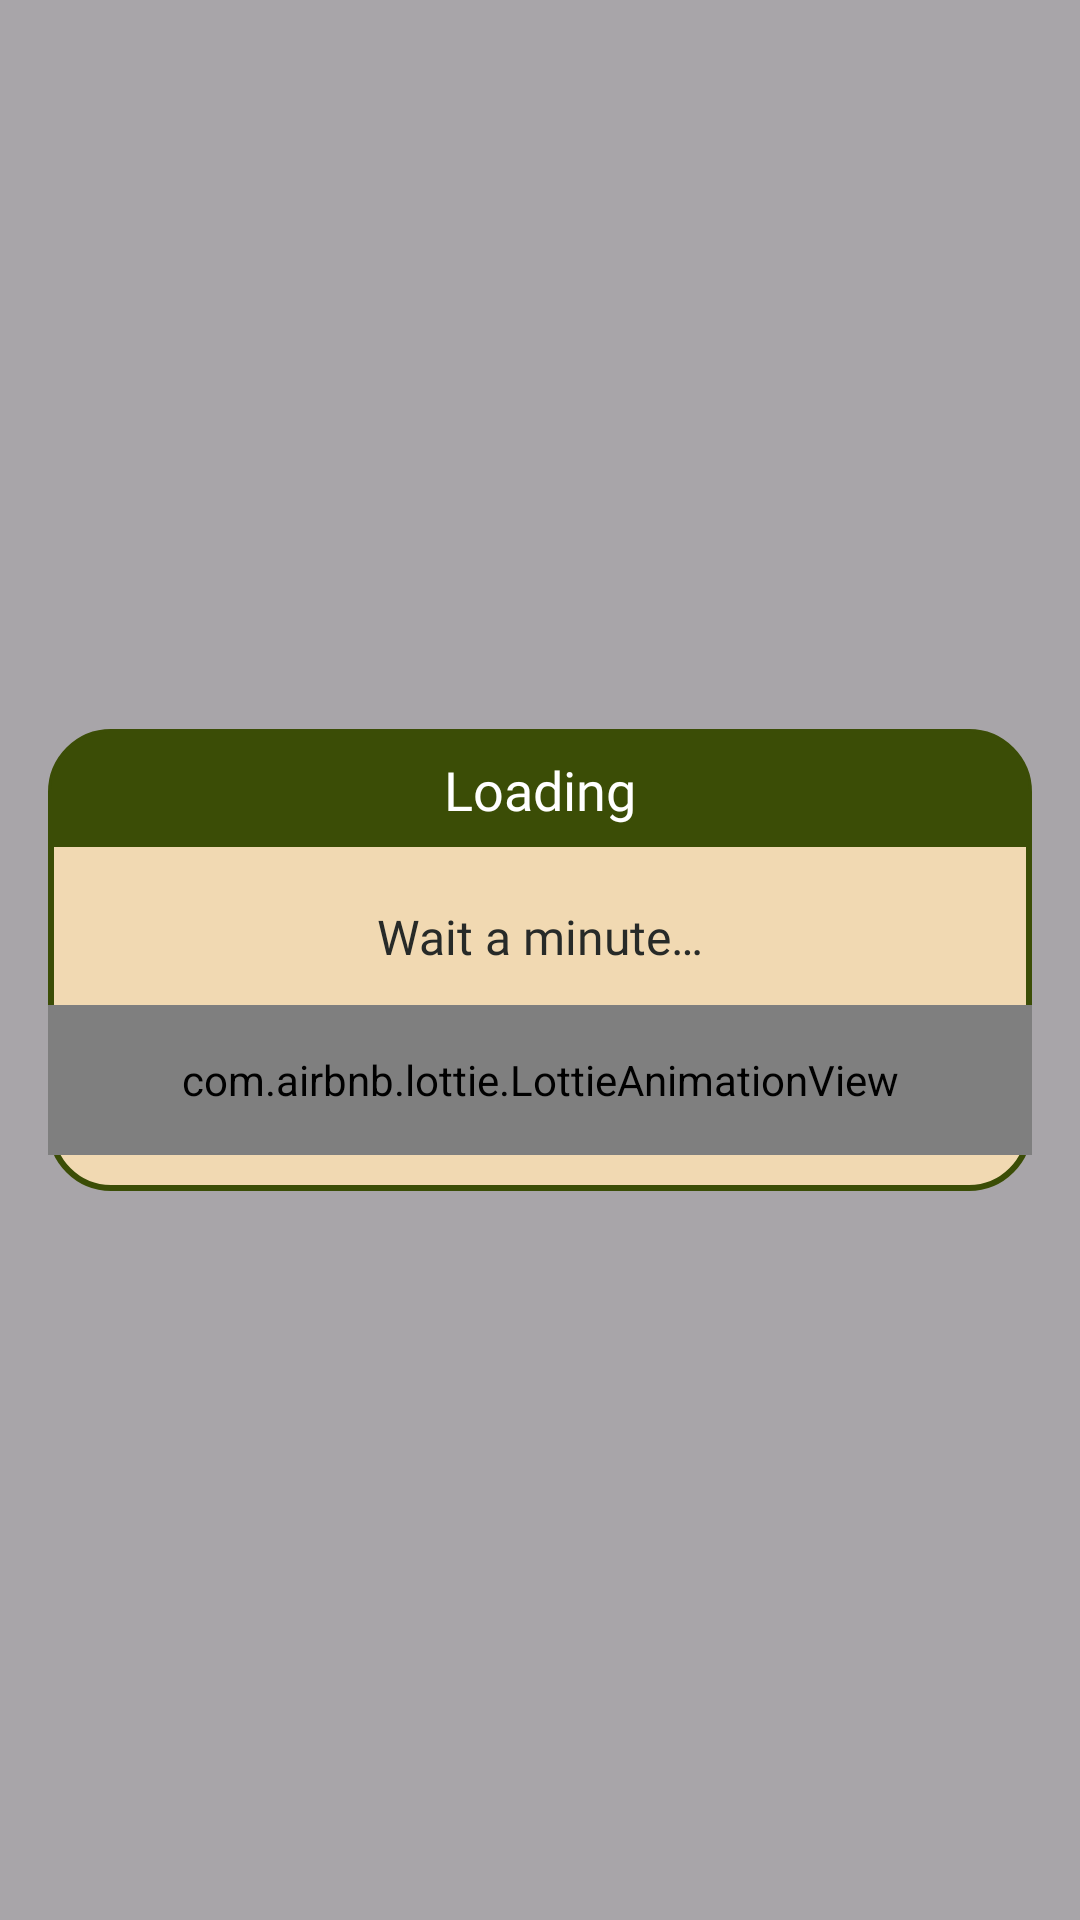

Produce the Android XML layout that renders to this screen, including the resource entries it uses.
<!-- AndroidManifest.xml: application theme Theme.ST129_GravityFalls_Maker -->
<!-- res/layout/dialog_loading.xml -->
<?xml version="1.0" encoding="utf-8"?>
<layout xmlns:android="http://schemas.android.com/apk/res/android"
    xmlns:app="http://schemas.android.com/apk/res-auto">

    <LinearLayout
        android:layout_width="match_parent"
        android:layout_height="match_parent"
        android:background="#80545454"
        android:gravity="center">

        <FrameLayout
            android:layout_width="match_parent"
            android:layout_height="wrap_content"
            android:layout_marginHorizontal="16dp"
            android:background="@drawable/bg_20_stroke_green_solid_orange">

            <LinearLayout
                android:layout_width="match_parent"
                android:layout_height="wrap_content"
                android:orientation="vertical">

                <TextView
                    android:layout_width="match_parent"
                    android:layout_height="wrap_content"
                    android:fontFamily="@font/roboto_regular"
                    android:gravity="center"
                    android:text="@string/loading"
                    android:paddingVertical="7dp"
                    android:layout_marginHorizontal="1dp"
                    android:layout_marginTop="1dp"
                    android:background="@drawable/bg_19_top_solid_green"
                    android:textColor="@color/white"
                    android:textSize="18sp" />

                <TextView
                    android:layout_width="match_parent"
                    android:layout_height="wrap_content"
                    android:layout_marginTop="19dp"
                    android:fontFamily="@font/roboto_regular"
                    android:gravity="center"
                    android:text="@string/wait_a_minute"
                    android:textColor="#272A28"
                    android:textSize="16sp" />

                <com.airbnb.lottie.LottieAnimationView
                    android:layout_width="match_parent"
                    android:layout_height="50dp"
                    android:layout_marginVertical="12dp"
                    app:lottie_autoPlay="true"
                    app:lottie_loop="true"
                    app:lottie_rawRes="@raw/lottie_loading" />
            </LinearLayout>
        </FrameLayout>
    </LinearLayout>
</layout>
<!-- resources referenced by this layout -->
<resources>
  <color name="white">#FFFFFFFF</color>
  <!-- drawable bg_19_top_solid_green (drawable) -->
  <?xml version="1.0" encoding="utf-8"?>
  <shape xmlns:android="http://schemas.android.com/apk/res/android">
      <corners android:topRightRadius="19dp" android:topLeftRadius="19dp"/>
      <solid android:color="@color/green_3B"/>
  </shape>
  <!-- drawable bg_20_stroke_green_solid_orange (drawable) -->
  <?xml version="1.0" encoding="utf-8"?>
  <shape xmlns:android="http://schemas.android.com/apk/res/android">
      <corners android:radius="20dp"/>
      <stroke android:color="@color/green_3B" android:width="2dp"/>
      <solid android:color="#F1D9B2"/>
  </shape>
  <string name="loading">Loading</string>
  <string name="wait_a_minute">Wait a minute…</string>
  <style name="Theme.ST129_GravityFalls_Maker" parent="Base.Theme.ST129_GravityFalls_Maker" />
  <color name="green_3B">#3B4D06</color>
  <style name="Base.Theme.ST129_GravityFalls_Maker" parent="Theme.Material3.DayNight.NoActionBar">
          <item name="android:windowTranslucentStatus">false</item>
          <item name="android:statusBarColor">@android:color/transparent</item>
      </style>
</resources>
